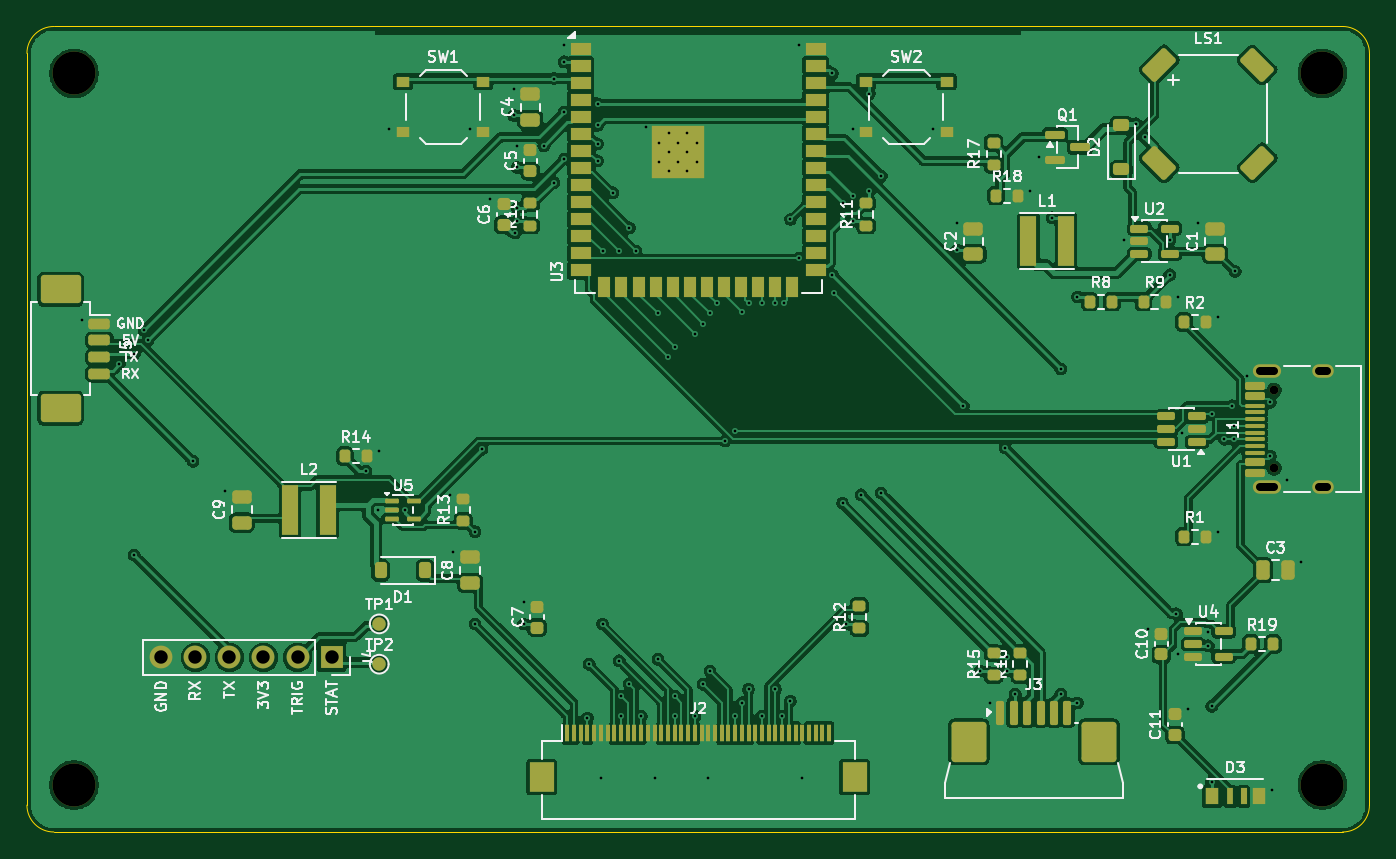
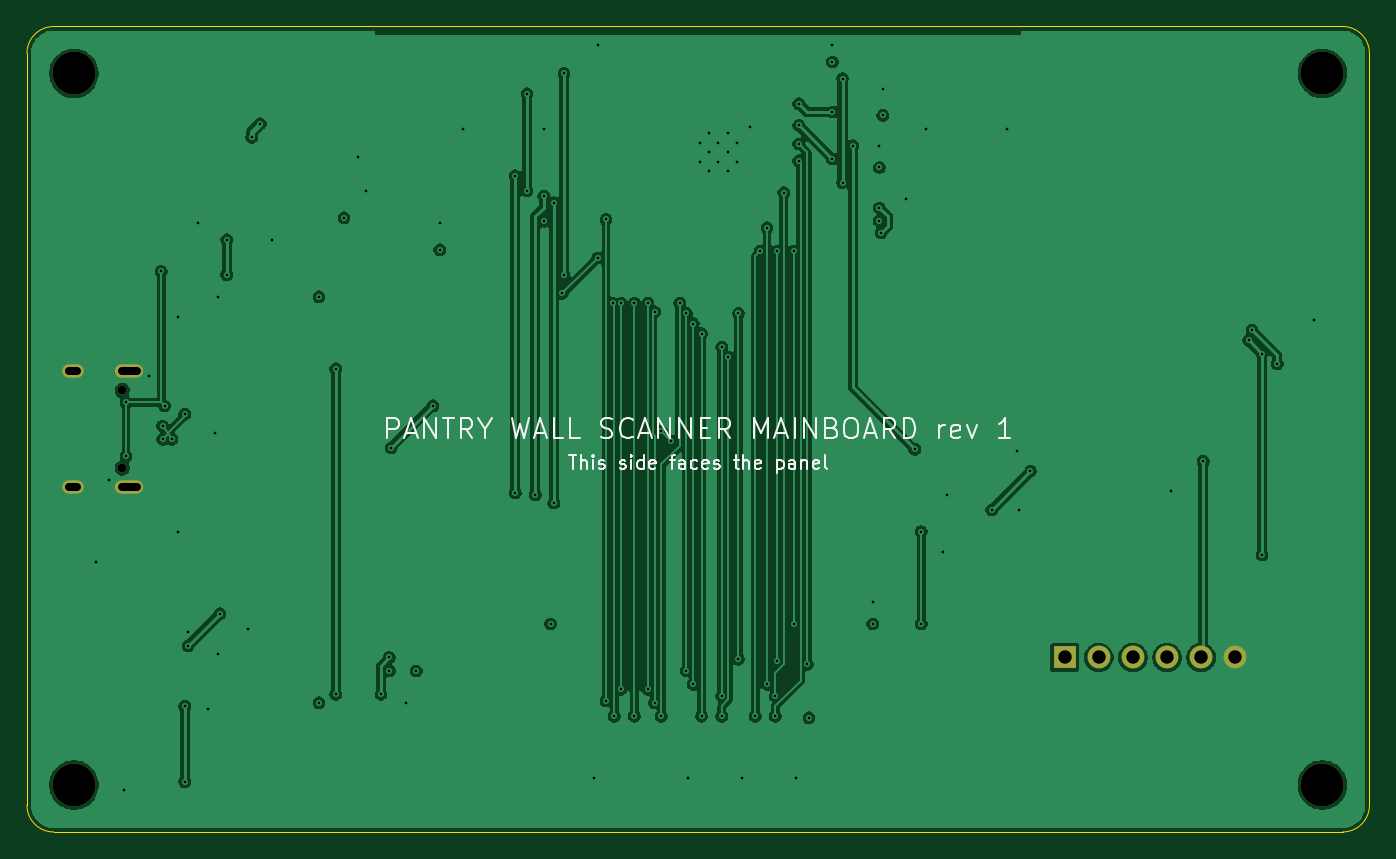
Circuit board: 11 layer files. Board 100.0 x 60.0 mm.
- bottom_copper: mainboard-B_Cu.gbl (100277 bytes)
- bottom_mask: mainboard-B_Mask.gbs (1161 bytes)
- paste: mainboard-B_Paste.gbp (454 bytes)
- bottom_silk: mainboard-B_Silkscreen.gbo (21995 bytes)
- outline: mainboard-Edge_Cuts.gm1 (994 bytes)
- top_copper: mainboard-F_Cu.gtl (219225 bytes)
- top_mask: mainboard-F_Mask.gts (10843 bytes)
- paste: mainboard-F_Paste.gtp (9892 bytes)
- top_silk: mainboard-F_Silkscreen.gto (89345 bytes)
- drill: mainboard-NPTH.drl (476 bytes)
- drill: mainboard-PTH.drl (3281 bytes)

=== bottom_copper: mainboard-B_Cu.gbl (100277 bytes, source omitted) ===
=== bottom_mask: mainboard-B_Mask.gbs ===
%TF.GenerationSoftware,KiCad,Pcbnew,10.0.7*%
%TF.CreationDate,2026-10-27T23:23:25+00:00*%
%TF.ProjectId,mainboard,6d61696e-626f-4617-9264-2e6b69636164,rev?*%
%TF.SameCoordinates,Original*%
%TF.FileFunction,Soldermask,Bot*%
%TF.FilePolarity,Negative*%
%FSLAX46Y46*%
G04 Gerber Fmt 4.6, Leading zero omitted, Abs format (unit mm)*
G04 Created by KiCad (PCBNEW 10.0.7) date 2026-10-27 23:23:25*
%MOMM*%
%LPD*%
G01*
G04 APERTURE LIST*
%ADD10C,0.650000*%
%ADD11O,2.100000X1.000000*%
%ADD12O,1.600000X1.000000*%
%ADD13C,3.200000*%
%ADD14R,1.700000X1.700000*%
%ADD15C,1.700000*%
G04 APERTURE END LIST*
D10*
%TO.C,J1*%
X192900000Y-112890000D03*
X192900000Y-107110000D03*
D11*
X192370000Y-114320000D03*
D12*
X196550000Y-114320000D03*
D11*
X192370000Y-105680000D03*
D12*
X196550000Y-105680000D03*
%TD*%
D13*
%TO.C,H1*%
X103500000Y-83500000D03*
%TD*%
%TO.C,H2*%
X196500000Y-83500000D03*
%TD*%
%TO.C,H4*%
X196500000Y-136500000D03*
%TD*%
D14*
%TO.C,J4*%
X122700000Y-127000000D03*
D15*
X120160000Y-127000000D03*
X117620000Y-127000000D03*
X115080000Y-127000000D03*
X112540000Y-127000000D03*
X110000000Y-127000000D03*
%TD*%
D13*
%TO.C,H3*%
X103500000Y-136500000D03*
%TD*%
M02*

=== paste: mainboard-B_Paste.gbp ===
%TF.GenerationSoftware,KiCad,Pcbnew,10.0.7*%
%TF.CreationDate,2026-10-27T23:23:25+00:00*%
%TF.ProjectId,mainboard,6d61696e-626f-4617-9264-2e6b69636164,rev?*%
%TF.SameCoordinates,Original*%
%TF.FileFunction,Paste,Bot*%
%TF.FilePolarity,Positive*%
%FSLAX46Y46*%
G04 Gerber Fmt 4.6, Leading zero omitted, Abs format (unit mm)*
G04 Created by KiCad (PCBNEW 10.0.7) date 2026-10-27 23:23:25*
%MOMM*%
%LPD*%
G01*
G04 APERTURE LIST*
G04 APERTURE END LIST*
M02*

=== bottom_silk: mainboard-B_Silkscreen.gbo (21995 bytes, source omitted) ===
=== outline: mainboard-Edge_Cuts.gm1 ===
%TF.GenerationSoftware,KiCad,Pcbnew,10.0.7*%
%TF.CreationDate,2026-10-27T23:23:25+00:00*%
%TF.ProjectId,mainboard,6d61696e-626f-4617-9264-2e6b69636164,rev?*%
%TF.SameCoordinates,Original*%
%TF.FileFunction,Profile,NP*%
%FSLAX46Y46*%
G04 Gerber Fmt 4.6, Leading zero omitted, Abs format (unit mm)*
G04 Created by KiCad (PCBNEW 10.0.7) date 2026-10-27 23:23:25*
%MOMM*%
%LPD*%
G01*
G04 APERTURE LIST*
%TA.AperFunction,Profile*%
%ADD10C,0.100000*%
%TD*%
G04 APERTURE END LIST*
D10*
X100000000Y-82000000D02*
G75*
G02*
X102000000Y-80000000I2000000J0D01*
G01*
X100000000Y-138000000D02*
X100000000Y-82000000D01*
X102000000Y-80000000D02*
X198000000Y-80000000D01*
X102000000Y-140000000D02*
G75*
G02*
X100000000Y-138000000I0J2000000D01*
G01*
X198000000Y-80000000D02*
G75*
G02*
X200000000Y-82000000I0J-2000000D01*
G01*
X198000000Y-140000000D02*
X102000000Y-140000000D01*
X200000000Y-82000000D02*
X200000000Y-138000000D01*
X200000000Y-138000000D02*
G75*
G02*
X198000000Y-140000000I-2000000J0D01*
G01*
M02*

=== top_copper: mainboard-F_Cu.gtl (219225 bytes, source omitted) ===
=== top_mask: mainboard-F_Mask.gts (10843 bytes, source omitted) ===
=== paste: mainboard-F_Paste.gtp (9892 bytes, source omitted) ===
=== top_silk: mainboard-F_Silkscreen.gto (89345 bytes, source omitted) ===
=== drill: mainboard-NPTH.drl ===
M48
; DRILL file KiCad 10.0.7 date 2026-10-27T23:23:26
; FORMAT={-:-/ absolute / metric / decimal}
; #@! TF.CreationDate,2026-10-27T23:23:26+00:00
; #@! TF.GenerationSoftware,Kicad,Pcbnew,10.0.7
; #@! TF.FileFunction,NonPlated,1,4,NPTH
FMAT,2
METRIC
; #@! TA.AperFunction,NonPlated,NPTH,ComponentDrill
T1C0.650
; #@! TA.AperFunction,NonPlated,NPTH,ComponentDrill
T2C3.200
%
G90
G05
T1
X192.9Y-107.11
X192.9Y-112.89
T2
X103.5Y-83.5
X103.5Y-136.5
X196.5Y-83.5
X196.5Y-136.5
M30

=== drill: mainboard-PTH.drl ===
M48
; DRILL file KiCad 10.0.7 date 2026-10-27T23:23:26
; FORMAT={-:-/ absolute / metric / decimal}
; #@! TF.CreationDate,2026-10-27T23:23:26+00:00
; #@! TF.GenerationSoftware,Kicad,Pcbnew,10.0.7
; #@! TF.FileFunction,Plated,1,4,PTH
FMAT,2
METRIC
; #@! TA.AperFunction,Plated,PTH,ViaDrill
T1C0.200
; #@! TA.AperFunction,Plated,PTH,ComponentDrill
T2C0.200
; #@! TA.AperFunction,Plated,PTH,ComponentDrill
T3C0.600
; #@! TA.AperFunction,Plated,PTH,ComponentDrill
T4C1.000
%
G90
G05
T1
X104.125Y-101.875
X106.875Y-105.125
X108.0Y-104.375
X108.0Y-119.375
X108.75Y-102.625
X109.0Y-103.375
X112.375Y-112.375
X114.75Y-114.625
X125.25Y-113.125
X126.125Y-116.0
X126.25Y-111.625
X127.0Y-87.625
X128.125Y-116.0
X131.5Y-114.875
X131.75Y-119.125
X133.0Y-87.625
X133.375Y-117.625
X133.375Y-124.5
X133.875Y-111.5
X134.5Y-92.875
X136.25Y-84.625
X136.25Y-86.625
X136.375Y-95.375
X136.5Y-88.875
X136.5Y-90.5
X136.5Y-93.5
X136.5Y-94.5
X137.0Y-122.875
X137.0Y-124.5
X138.5Y-88.875
X139.25Y-83.875
X139.25Y-91.625
X140.0Y-81.375
X140.0Y-82.625
X140.0Y-86.375
X140.0Y-89.875
X141.75Y-131.5
X141.875Y-127.5
X142.5Y-85.75
X142.5Y-87.375
X142.5Y-88.75
X142.5Y-90.0
X142.75Y-136.0
X142.875Y-96.75
X142.875Y-124.5
X143.625Y-92.375
X144.125Y-96.75
X144.125Y-127.25
X144.25Y-129.875
X144.25Y-131.375
X144.875Y-95.0
X144.875Y-129.0
X145.375Y-96.75
X145.75Y-131.375
X146.125Y-87.5
X146.75Y-136.0
X147.0Y-101.375
X147.0Y-127.125
X147.75Y-104.625
X148.25Y-103.875
X148.25Y-129.875
X148.25Y-131.375
X149.75Y-102.875
X149.75Y-131.375
X150.375Y-102.125
X150.375Y-129.0
X150.75Y-136.0
X150.875Y-101.375
X150.875Y-128.0
X151.375Y-100.625
X152.0Y-110.875
X152.75Y-110.125
X152.75Y-131.375
X153.25Y-101.25
X153.25Y-130.375
X153.75Y-100.625
X153.75Y-129.375
X154.75Y-100.625
X154.75Y-131.375
X155.75Y-100.625
X155.75Y-129.375
X156.25Y-131.375
X156.375Y-100.625
X156.875Y-94.375
X156.875Y-130.25
X157.5Y-81.375
X157.5Y-97.25
X157.75Y-136.0
X160.0Y-83.5
X160.0Y-98.5
X160.125Y-99.875
X160.75Y-93.125
X160.75Y-115.5
X161.0Y-124.5
X161.5Y-87.625
X161.5Y-92.625
X161.5Y-94.5
X162.125Y-114.875
X162.75Y-85.0
X162.75Y-92.25
X163.625Y-91.125
X163.625Y-114.75
X167.5Y-87.625
X169.25Y-94.625
X169.25Y-96.625
X169.75Y-108.25
X171.0Y-128.0
X171.75Y-130.375
X172.875Y-111.375
X173.0Y-127.0
X173.0Y-128.0
X173.625Y-129.75
X174.75Y-92.25
X175.375Y-89.75
X176.375Y-94.25
X177.0Y-105.5
X177.0Y-129.75
X178.25Y-100.125
X178.25Y-130.375
X181.75Y-95.875
X182.625Y-87.25
X183.25Y-88.25
X183.5Y-124.875
X185.125Y-95.875
X185.125Y-98.5
X185.625Y-123.75
X185.75Y-100.125
X185.75Y-126.75
X186.0Y-110.25
X186.5Y-130.875
X187.25Y-94.625
X188.0Y-125.125
X188.0Y-126.125
X188.25Y-108.875
X188.25Y-130.625
X188.25Y-136.25
X188.75Y-101.625
X188.75Y-117.625
X189.2Y-110.75
X189.75Y-108.25
X189.875Y-110.75
X189.9Y-109.75
X190.0Y-98.25
X190.875Y-106.0
X192.625Y-108.0
X192.625Y-112.0
X192.75Y-136.875
X193.875Y-113.75
X194.875Y-119.875
T2
X147.1Y-88.66
X147.1Y-90.06
X147.8Y-87.96
X147.8Y-89.36
X147.8Y-90.76
X148.5Y-88.66
X148.5Y-90.06
X149.2Y-87.96
X149.2Y-89.36
X149.2Y-90.76
X149.9Y-88.66
X149.9Y-90.06
T4
X110.0Y-127.0
X112.54Y-127.0
X115.08Y-127.0
X117.62Y-127.0
X120.16Y-127.0
X122.7Y-127.0
T3
X191.82Y-105.68G85X192.92Y-105.68
G05
X191.82Y-114.32G85X192.92Y-114.32
G05
X196.25Y-105.68G85X196.85Y-105.68
G05
X196.25Y-114.32G85X196.85Y-114.32
G05
M30
